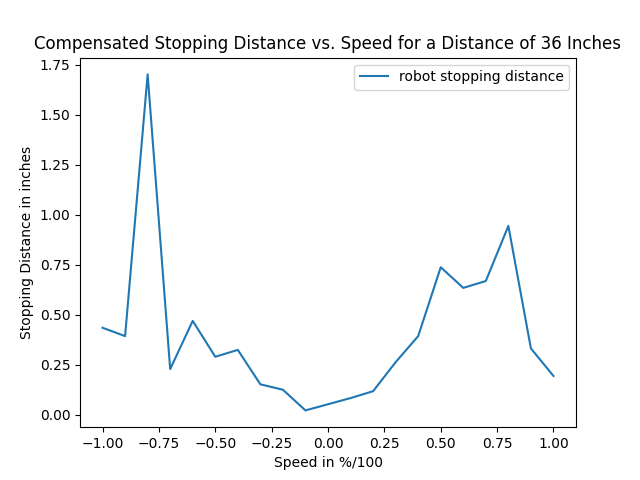

Data behind this chart, as committed beside it:
0.1, 36.0, 35.917476654052734, 0.08252334594726562
-0.1, -36.0, -36.02, 0.02089
0.2, 36.0, 35.88, 0.117
-0.2, -36.0, -36.12, 0.1243
0.3, 36.0, 36.26, 0.2622
-0.3, -36.0, -35.85, 0.1515
0.4, 36.0, 35.61, 0.3927
-0.4, -36.0, -35.68, 0.3238
0.5, 36.0, 35.26, 0.7374
-0.5, -36.0, -35.71, 0.2893
0.6, 36.0, 35.37, 0.634
-0.6, -36.0, -36.47, 0.469
0.7, 36.0, 35.33, 0.6685
-0.7, -36.0, -36.23, 0.2277
0.8, 36.0, 35.06, 0.9443
-0.8, -36.0, -34.3, 1.703
0.9, 36.0, 36.33, 0.3311
-0.9, -36.0, -35.61, 0.3927
1.0, 36.0, 36.19, 0.1932
-1.0, -36.0, -36.43, 0.4345
